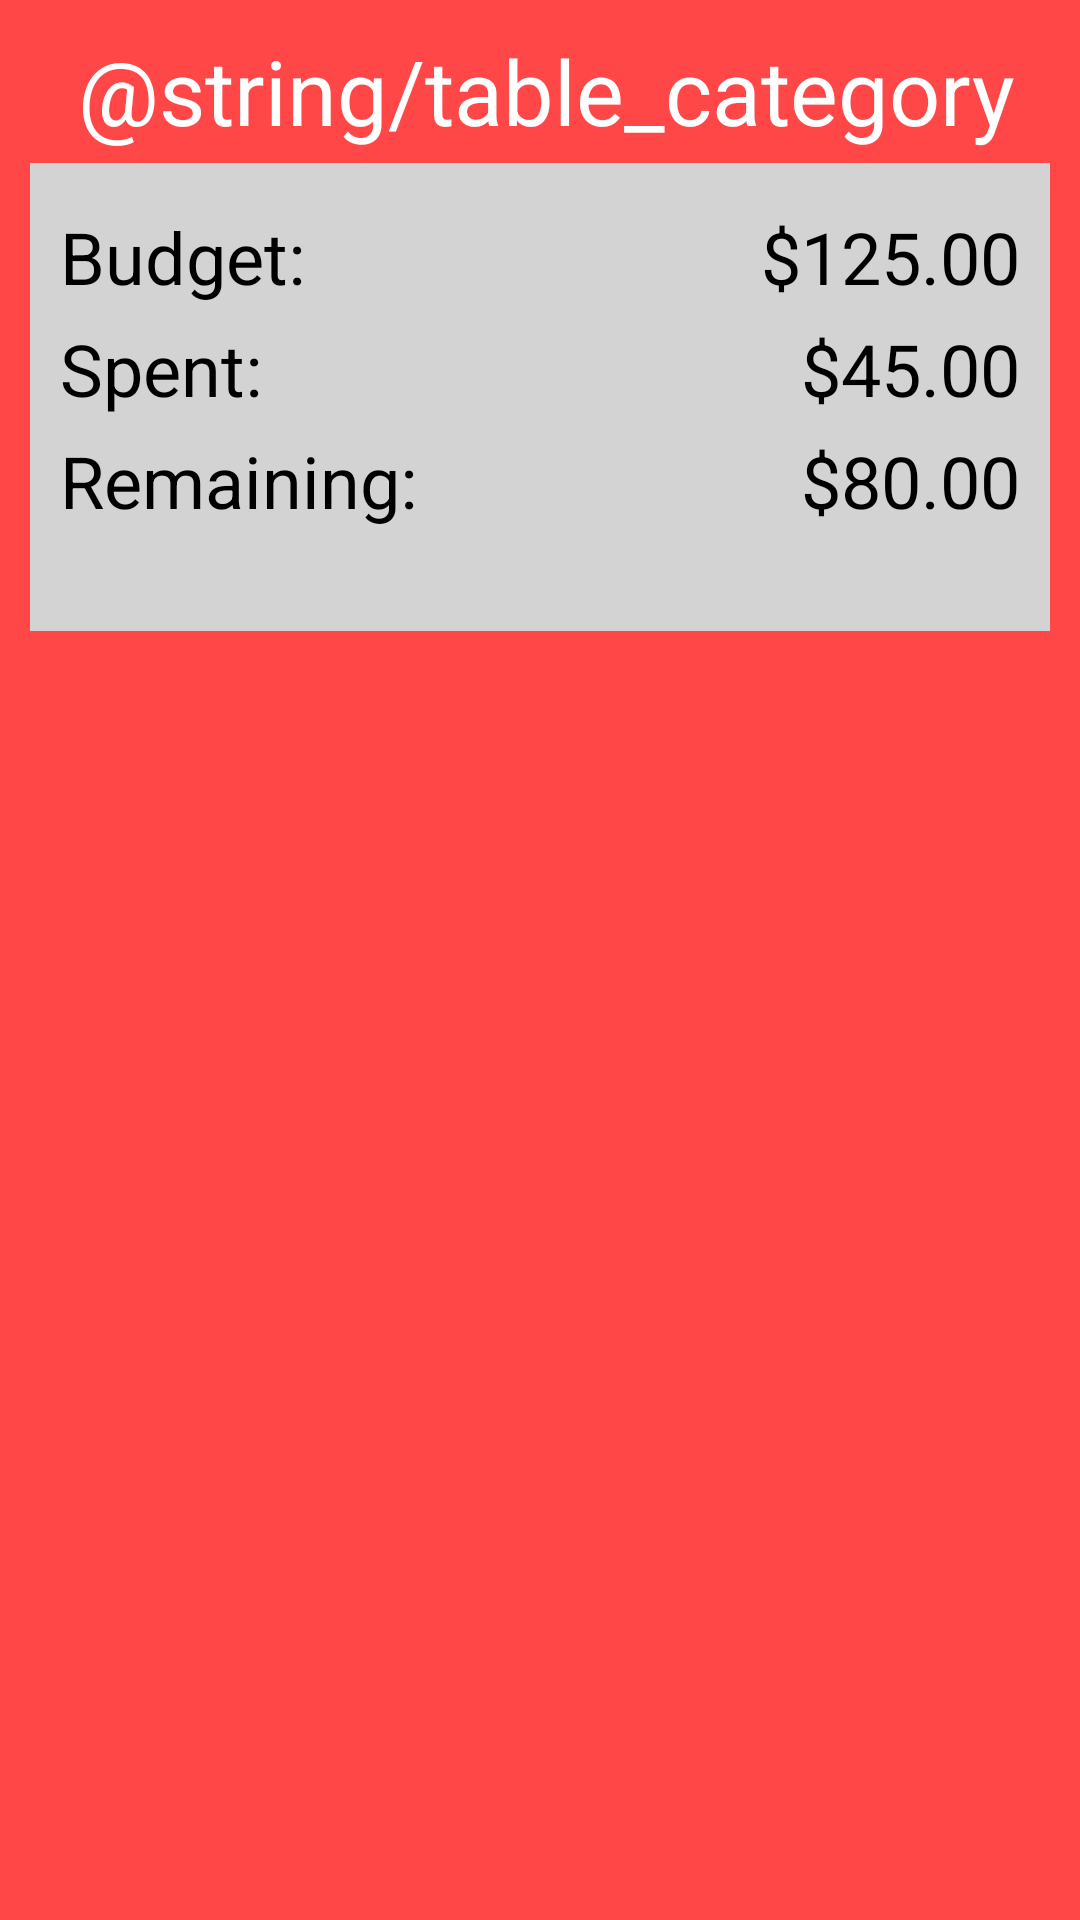

Layout XML and referenced resources for this Android screen:
<!-- AndroidManifest.xml: application theme Theme.LocSpend -->
<!-- res/layout/budget_table.xml -->
<?xml version="1.0" encoding="utf-8"?>
<androidx.constraintlayout.widget.ConstraintLayout
    xmlns:android="http://schemas.android.com/apk/res/android"
    xmlns:app="http://schemas.android.com/apk/res-auto"
    android:layout_width="336dp"
    android:layout_height="207dp"
    android:layout_gravity="center_horizontal"
    android:layout_marginTop="20dp"
    android:background="#FF4747"
    android:padding="10dp">

    
    <TextView
        android:id="@+id/category"
        android:layout_width="wrap_content"
        android:layout_height="wrap_content"
        android:layout_marginStart="16dp"
        android:text="@string/table_category"
        android:textColor="#FFFFFF"
        android:textSize="30sp"
        app:layout_constraintBottom_toBottomOf="parent"
        app:layout_constraintStart_toStartOf="parent"
        app:layout_constraintTop_toTopOf="parent"
        app:layout_constraintVertical_bias="0.0" />

    

    <ImageButton
        android:id="@+id/add_button"
        android:layout_width="45dp"
        android:layout_height="41dp"
        android:layout_marginEnd="24dp"
        android:background="@null"
        android:scaleType="centerCrop"
        android:src="@drawable/ic_add_purchase_icon"
        app:layout_constraintBottom_toBottomOf="@id/category"
        app:layout_constraintEnd_toEndOf="parent"
        app:layout_constraintTop_toTopOf="@id/category"
        app:layout_constraintVertical_bias="0.0"
        app:tint="#000000" />

    <LinearLayout
        android:id="@+id/content_layout"
        android:layout_width="0dp"
        android:layout_height="156dp"
        android:layout_marginTop="4dp"
        android:background="#D3D3D3"
        android:orientation="vertical"
        android:padding="10dp"
        app:layout_constraintEnd_toEndOf="parent"
        app:layout_constraintHorizontal_bias="0.0"
        app:layout_constraintStart_toStartOf="parent"
        app:layout_constraintTop_toBottomOf="@id/category">

        
        <LinearLayout
            android:layout_width="match_parent"
            android:layout_height="wrap_content"
            android:layout_marginTop="5dp"
            android:orientation="horizontal">

            <TextView
                android:id="@+id/budget_label"
                android:layout_width="0dp"
                android:layout_height="wrap_content"
                android:layout_weight="1"
                android:text="Budget:"
                android:textColor="#000000"
                android:textSize="24sp" />

            <TextView
                android:id="@+id/budget_value"
                android:layout_width="wrap_content"
                android:layout_height="wrap_content"
                android:text="$125.00"
                android:textColor="#000000"
                android:textSize="24sp" />
        </LinearLayout>

        
        <LinearLayout
            android:layout_width="match_parent"
            android:layout_height="wrap_content"
            android:layout_marginTop="5dp"
            android:orientation="horizontal">

            <TextView
                android:id="@+id/spent_label"
                android:layout_width="0dp"
                android:layout_height="wrap_content"
                android:layout_weight="1"
                android:text="Spent:"
                android:textColor="#000000"
                android:textSize="24sp" />

            <TextView
                android:id="@+id/spent_value"
                android:layout_width="wrap_content"
                android:layout_height="wrap_content"
                android:text="$45.00"
                android:textColor="#000000"
                android:textSize="24sp" />
        </LinearLayout>

        
        <LinearLayout
            android:layout_width="match_parent"
            android:layout_height="wrap_content"
            android:layout_marginTop="5dp"
            android:orientation="horizontal">

            <TextView
                android:id="@+id/remaining_label"
                android:layout_width="0dp"
                android:layout_height="wrap_content"
                android:layout_weight="1"
                android:text="Remaining:"
                android:textColor="#000000"
                android:textSize="24sp" />

            <TextView
                android:id="@+id/remaining_value"
                android:layout_width="wrap_content"
                android:layout_height="wrap_content"
                android:text="$80.00"
                android:textColor="#000000"
                android:textSize="24sp" />
        </LinearLayout>
    </LinearLayout>
</androidx.constraintlayout.widget.ConstraintLayout>
<!-- resources referenced by this layout -->
<resources>
  <style name="Theme.LocSpend" parent="Base.Theme.LocSpend" />
  <style name="Base.Theme.LocSpend" parent="Theme.Material3.DayNight.NoActionBar">
          
          
      </style>
</resources>
